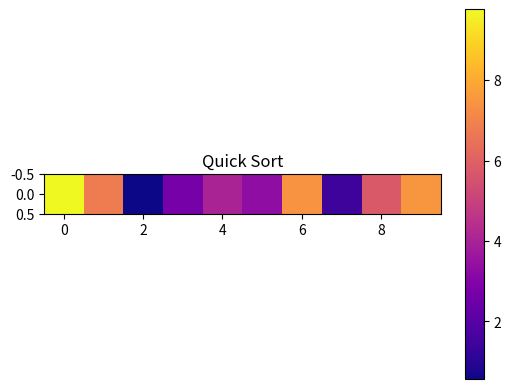

This chart was generated by the following Python code:
import numpy as np 
import matplotlib.pyplot as plt 
import matplotlib.animation as anim

"""
Script Name: Quick_Short_Algorithm_Optimization.py
Author: Apostolos Tapsas
Copyright: © 2024 Apostolos Tapsas (https://github.com/Apostolos00tapsas)

Description:
    Implements the quicksort algorithm, a divide-and-conquer sorting method that recursively 
    partitions a list around a 'pivot' element. It is efficient for large datasets.

    Time Complexity:
        - Best/Average Case: O(n log n)
        - Worst Case: O(n²) (if the pivot is poorly chosen)
    Space Complexity: O(log n) (due to recursion stack)

Parameters:
    arr (list): The list to be sorted.
    p    (int): Starting index of the sublist to sort (default: 0).
    q    (int): Ending index of the sublist to sort (default: len(arr)-1).

Returns:
    list: The sorted list.

Example:
    algo=quick_Sort(data,0,n-1)
"""

def quick_Sort(arr,p,q):
    if(p>=q):
        return
    piv = arr[q]
    pivindx = p
    for i in range(p,q):
        if(arr[i]<piv):
            arr[i],arr[pivindx]=arr[pivindx],arr[i]
            pivindx+=1
        yield arr
    arr[q],arr[pivindx]=arr[pivindx],arr[q]
    yield arr

    for bar in quick_Sort(arr,p,pivindx-1):
        yield bar
    for bar in quick_Sort(arr,pivindx+1,q):
        yield bar



# Initializing Data
n=10
data = np.random.rand(n)*10

# Select Algorithm
algo=quick_Sort(data,0,n-1)

# Initializinf Figure
fig, ax = plt.subplots()
title = "Quick Sort"
ax.set_title(title)
text = ax.text(0.02, -4.35, "", transform=ax.transAxes)

# Create Graph
anim_pix = ax.imshow([data],cmap='plasma')
fig.colorbar(anim_pix, orientation='vertical')
epochs = [0]
def update_figure(array,pix,epochs):
    plt.imshow([data],cmap='plasma')
    epochs[0]+= 1
    text.set_text("No.of operations :{}".format(epochs[0]))

# Animating the Graph
anima = anim.FuncAnimation(fig, func=update_figure, fargs=(anim_pix, epochs), frames=algo, interval=1, repeat=False)
plt.show()
